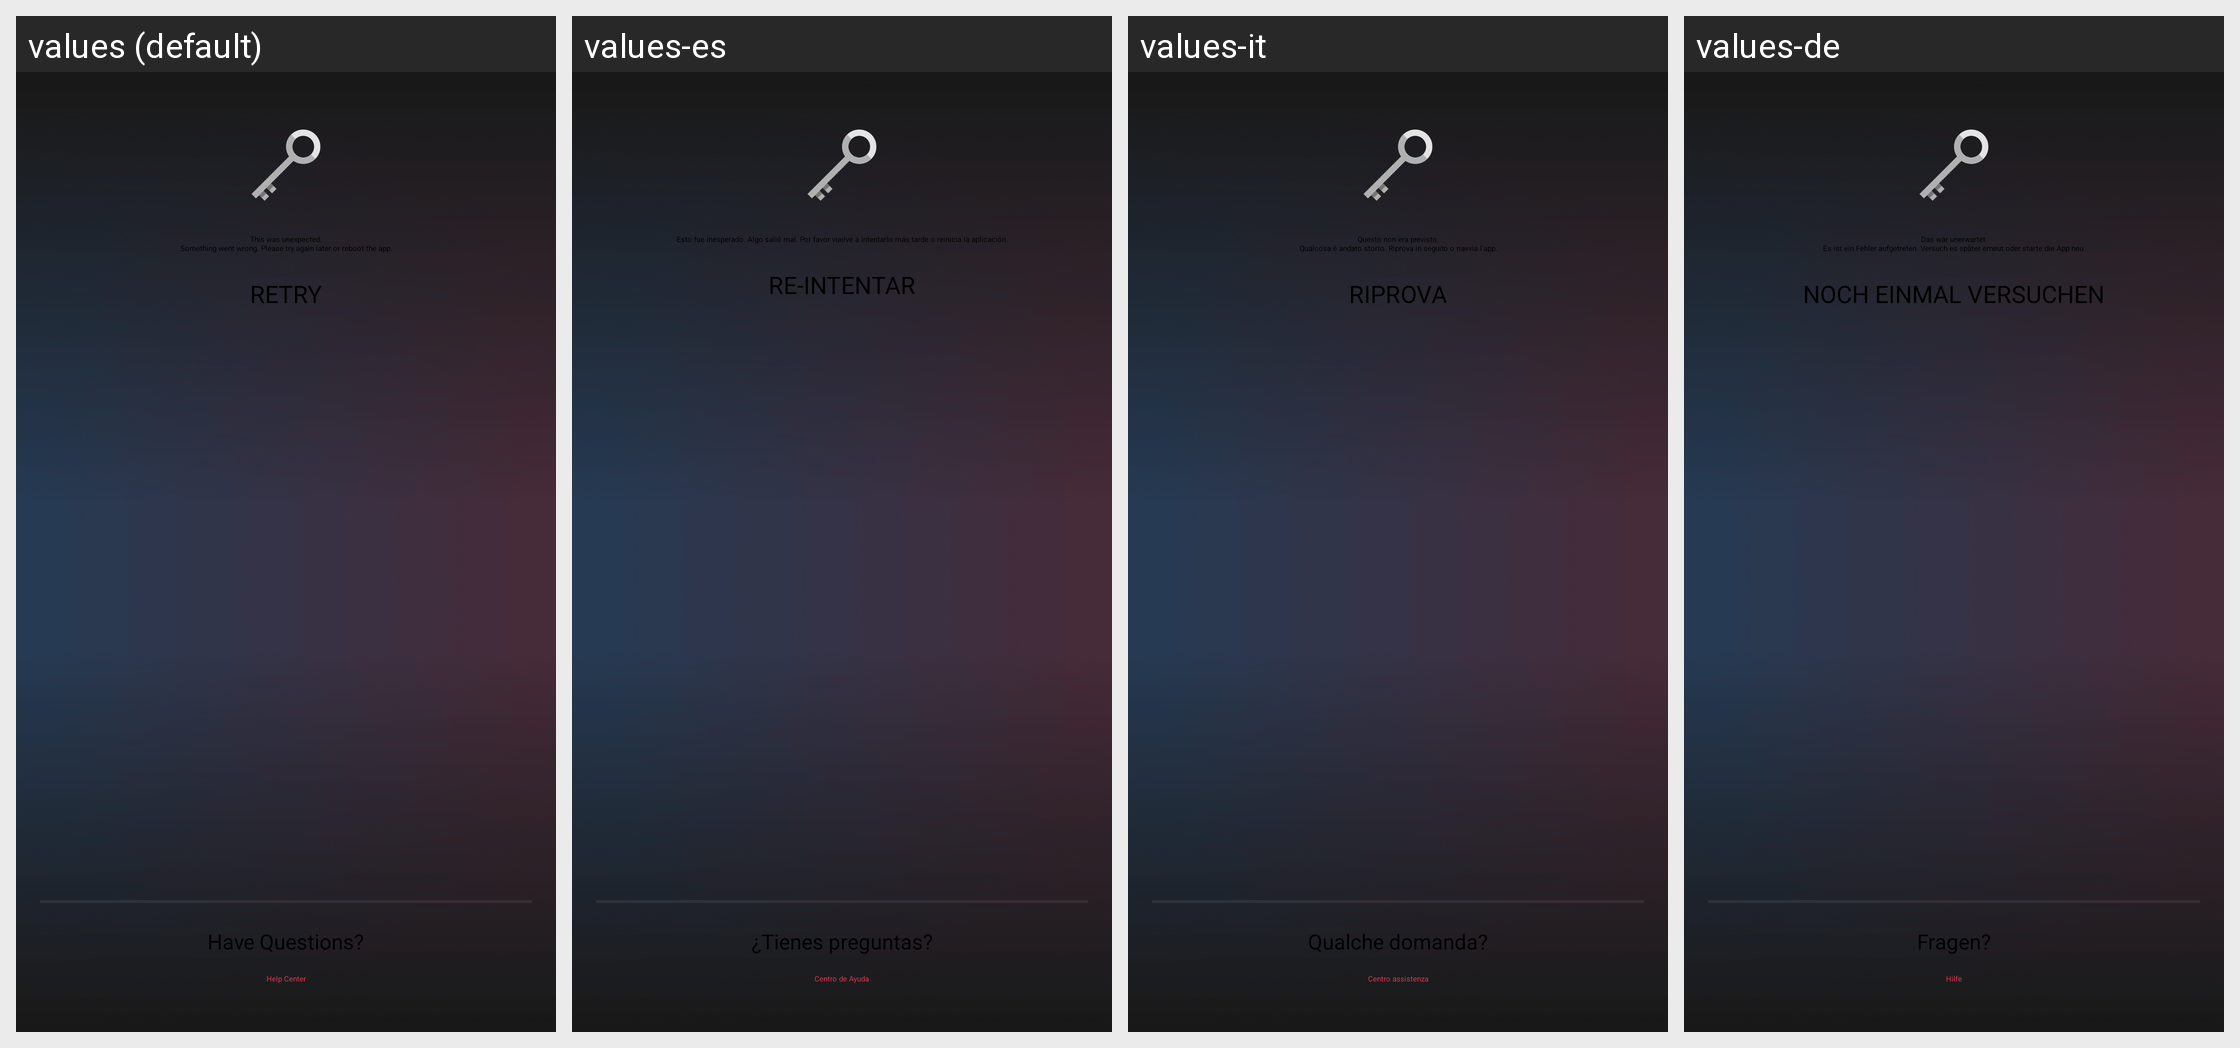

Translations of the strings shown on this Android screen, per locale in the grid:
Android screen res/layout/view_iap_error_container.xml rendered under 4 locales, left to right: values (default), values-es, values-it, values-de. Device: Nexus 5 (rendered at 1080×1920; each locale shown at half size, 540×960, under a caption strip naming it); theme VikiTheme.
Other locales in the repository, not shown: values-fr, values-ja, values-ko, values-pt, values-zh, values-zh-rCN, values-zh-rTW.
Strings drawn on this screen, with the default value and each locale's value (text and hints the layout hard-codes, and strings that could not be matched under every locale, appear in the picture but are not listed):

iap_error
  values: This was unexpected.
      Something went wrong. Please try again later or reboot the app.
  values-es: Esto fue inesperado. Algo salió mal. Por favor vuelve a intentarlo más tarde o reinicia la aplicación.
  values-it: Questo non era previsto.
      Qualcosa è andato storto. Riprova in seguito o riavvia l'app.
  values-de: Das war unerwartet.
      Es ist ein Fehler aufgetreten. Versuch es später erneut oder starte die App neu.

retry
  values: Retry
  values-es: Re-intentar
  values-it: Riprova
  values-de: Noch einmal versuchen

have_questions
  values: Have Questions?
  values-es: ¿Tienes preguntas?
  values-it: Qualche domanda?
  values-de: Fragen?

helpcenter
  values: Help Center
  values-es: Centro de Ayuda
  values-it: Centro assistenza
  values-de: Hilfe
